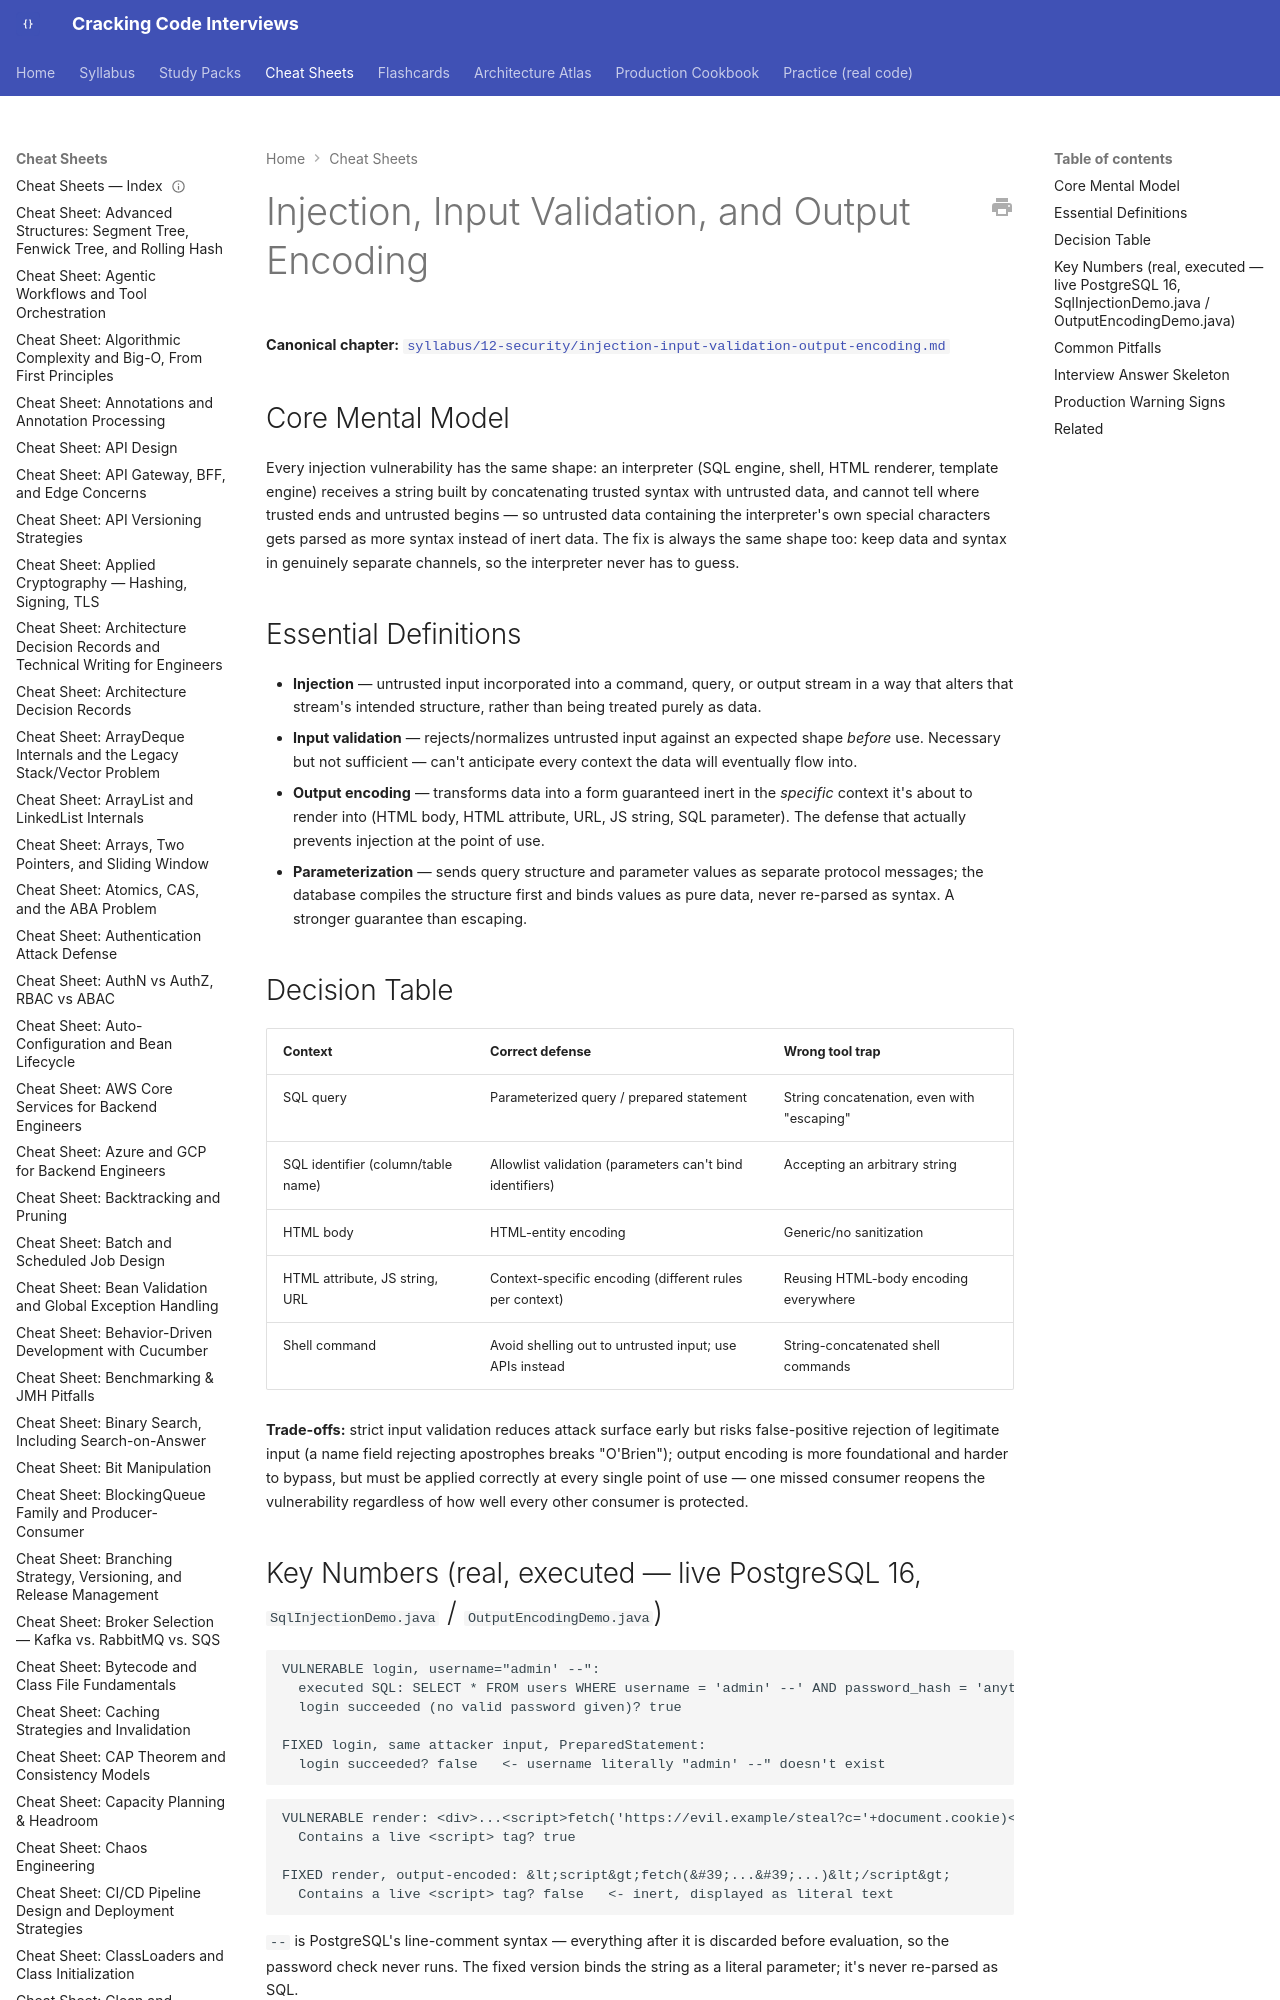

repository: JuanMelendres/cracking-code-interviews · page: cheat-sheets/injection-input-validation-output-encoding/index.html · generator: mkdocs

---
title: "Cheat Sheet: Injection, Input Validation, and Output Encoding"
slug: injection-input-validation-output-encoding
document_type: cheat-sheet
domain: security
topic_id: T-1305
canonical: ../syllabus/12-security/injection-input-validation-output-encoding.md
last_updated: 2026-08-05
---

# Injection, Input Validation, and Output Encoding

**Canonical chapter:** [`syllabus/12-security/injection-input-validation-output-encoding.md`](../syllabus/12-security/injection-input-validation-output-encoding.md)
